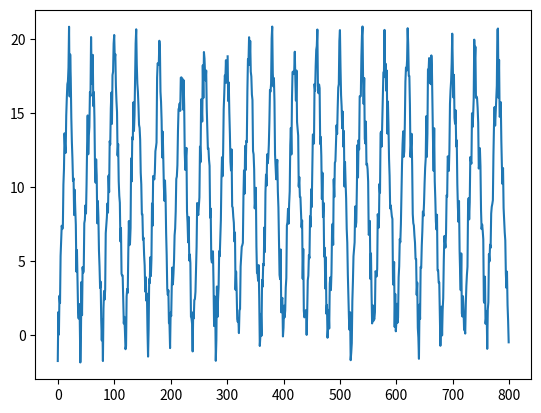

This chart was generated by the following Python code:
import numpy as np
#datos random
a = np.asarray((list(range(20))+list(reversed(range(20))))*20)
a = a + 20 *(np.random.rand(a.shape[0]) * 0.2 - 0.1)
a[300] = np.nan
import matplotlib.pyplot as plt
plt.plot(a)
plt.show()

#Genero listas de obsevaciones con corrimientos hasta en 70 unidades de tiempo
b = [a[i:-(71-i)] for i in range(70)]
#Calculo la autocorrelación y me quedo con la autocorrelación de mis datos originales contra todos los corrimientos
c = np.corrcoef(b)[0, :]
#"nuetralizo" la autocorrelación consigo mismo ya que es 1 siempre
c[0] = 0

#Veo el maximo, supongo que me indica seasonality
print(np.argmax(c))
print(c[np.argmax(c)])

print(np.argmin(c))
print(c[np.argmin(c)])